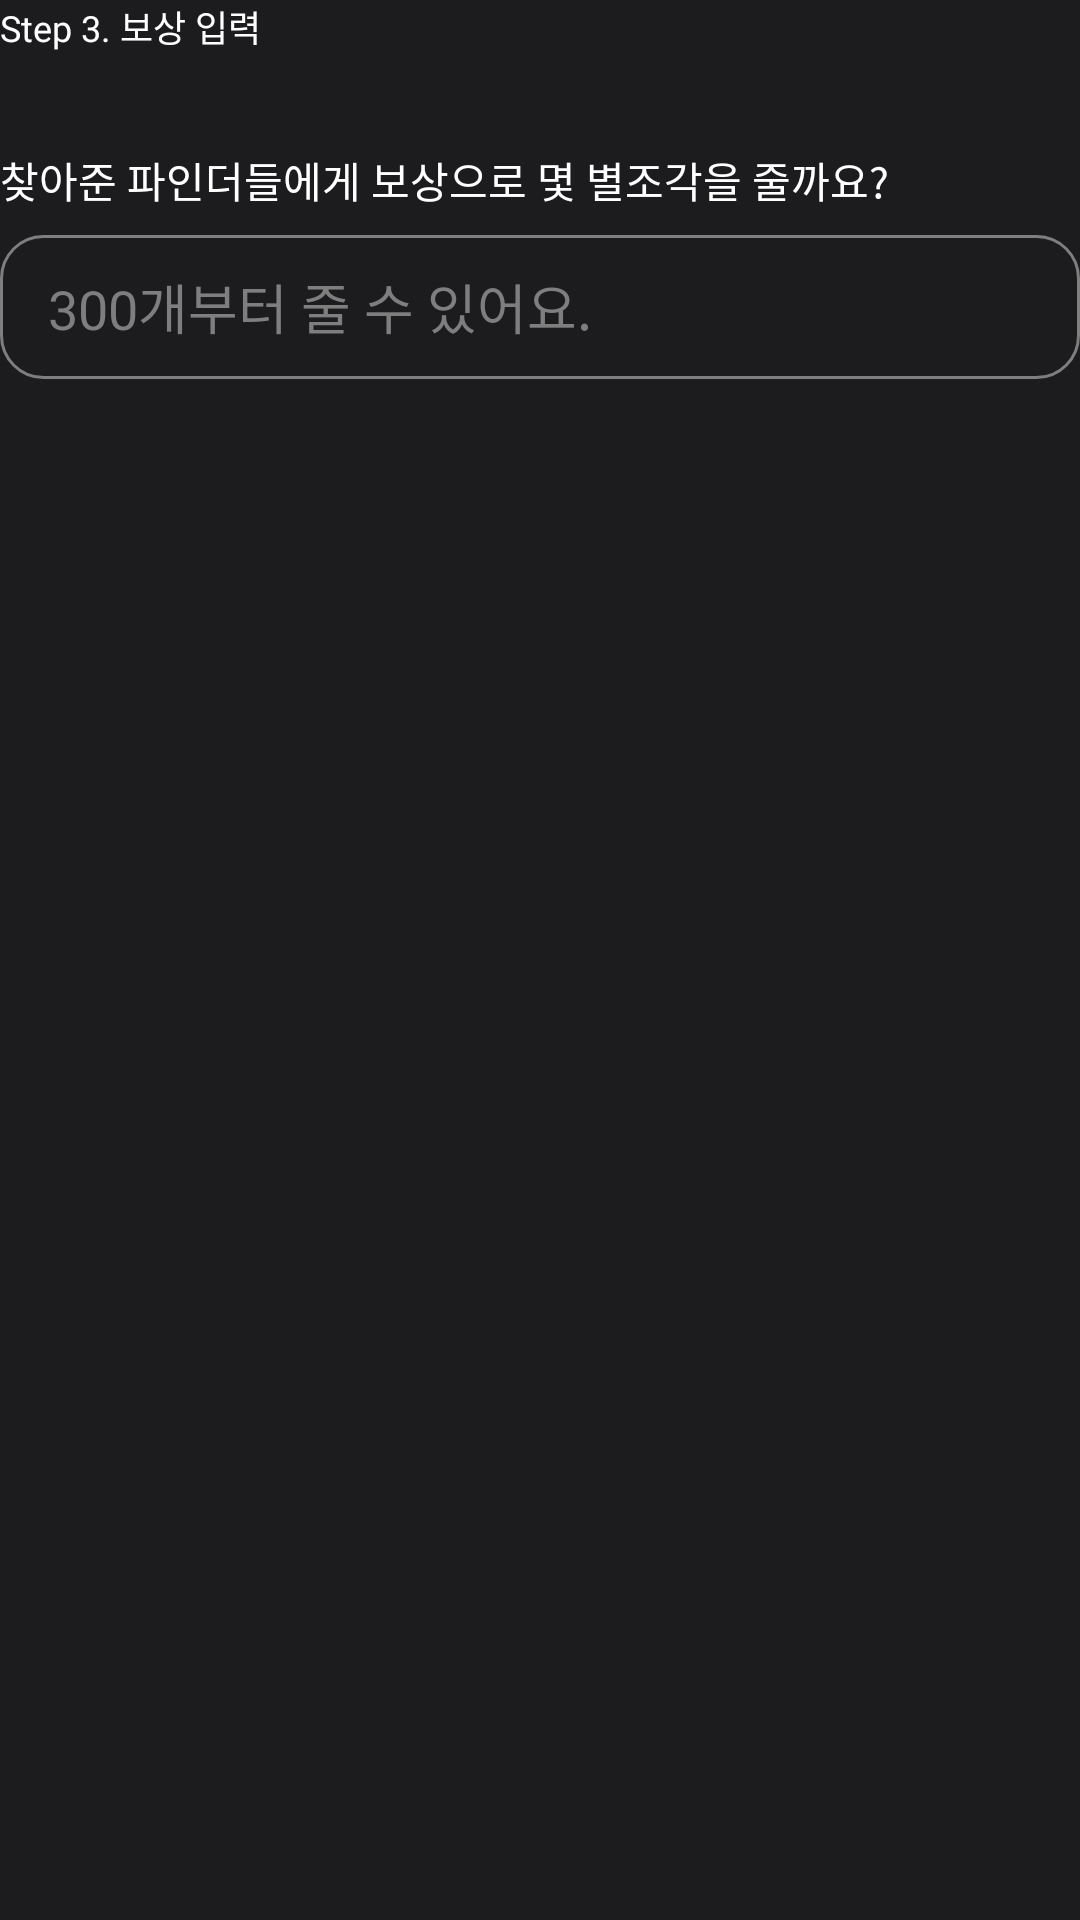

Here is an Android app screen rendered from its layout file. Give the layout XML and the strings, colors and styles it references.
<!-- AndroidManifest.xml: application theme Theme.LostStar -->
<!-- res/layout/fragment_report3.xml -->
<?xml version="1.0" encoding="utf-8"?>
<androidx.constraintlayout.widget.ConstraintLayout xmlns:android="http://schemas.android.com/apk/res/android"
    xmlns:app="http://schemas.android.com/apk/res-auto"
    xmlns:tools="http://schemas.android.com/tools"
    android:layout_width="match_parent"
    android:layout_height="match_parent"
    android:background="@color/color_1c1c1e"
    tools:context=".ui.report.Report3Fragment">

    <TextView
        android:id="@+id/tv_step"
        android:layout_width="wrap_content"
        android:layout_height="wrap_content"
        android:fontFamily="@font/pre_regular_400"
        android:text="Step 3. 보상 입력"
        android:textColor="@color/white"
        android:textSize="12sp"
        app:layout_constraintStart_toStartOf="parent"
        app:layout_constraintTop_toTopOf="parent" />

    <TextView
        android:id="@+id/tv_star"
        android:layout_width="match_parent"
        android:layout_height="wrap_content"
        android:layout_marginTop="32dp"
        android:fontFamily="@font/pre_medium_500"
        android:text="찾아준 파인더들에게 보상으로 몇 별조각을 줄까요?"
        android:textColor="@color/white"
        android:textSize="14sp"
        app:layout_constraintTop_toBottomOf="@id/tv_step" />

    <EditText
        android:id="@+id/et_star"
        android:layout_width="match_parent"
        android:layout_height="48dp"
        android:layout_marginTop="8dp"
        android:background="@drawable/bg_rectangle_empty_7e7e7e_radius_14"
        android:fontFamily="@font/pre_medium_500"
        android:hint="300개부터 줄 수 있어요."
        android:inputType="number"
        android:paddingHorizontal="16dp"
        android:textColor="@color/white"
        android:textColorHint="#7e7e7e"
        android:textCursorDrawable="@null"
        app:layout_constraintTop_toBottomOf="@id/tv_star" />

</androidx.constraintlayout.widget.ConstraintLayout>
<!-- resources referenced by this layout -->
<resources>
  <color name="color_1c1c1e">#1c1c1e</color>
  <color name="white">#FFFFFFFF</color>
  <!-- drawable bg_rectangle_empty_7e7e7e_radius_14 (drawable) -->
  <?xml version="1.0" encoding="utf-8"?>
  <shape xmlns:android="http://schemas.android.com/apk/res/android"
      android:shape="rectangle">
      <corners android:radius="14dp" />
      <stroke android:width="1dp" android:color="#7e7e7e" />
  </shape>
  <style name="Theme.LostStar" parent="Theme.MaterialComponents.DayNight.NoActionBar">
          
          <item name="colorPrimary">@color/purple_500</item>
          <item name="colorPrimaryVariant">@color/purple_700</item>
          <item name="colorOnPrimary">@color/white</item>
          
          <item name="colorSecondary">@color/teal_200</item>
          <item name="colorSecondaryVariant">@color/teal_700</item>
          <item name="colorOnSecondary">@color/black</item>
          
          <item name="android:statusBarColor">@color/color_f9f9f9</item>
          <item name="android:windowLightStatusBar">true</item>
          
      </style>
  <color name="purple_500">#FF6200EE</color>
  <color name="purple_700">#FF3700B3</color>
  <color name="teal_200">#FF03DAC5</color>
  <color name="teal_700">#FF018786</color>
  <color name="black">#FF000000</color>
  <color name="color_f9f9f9">#f9f9f9</color>
</resources>
